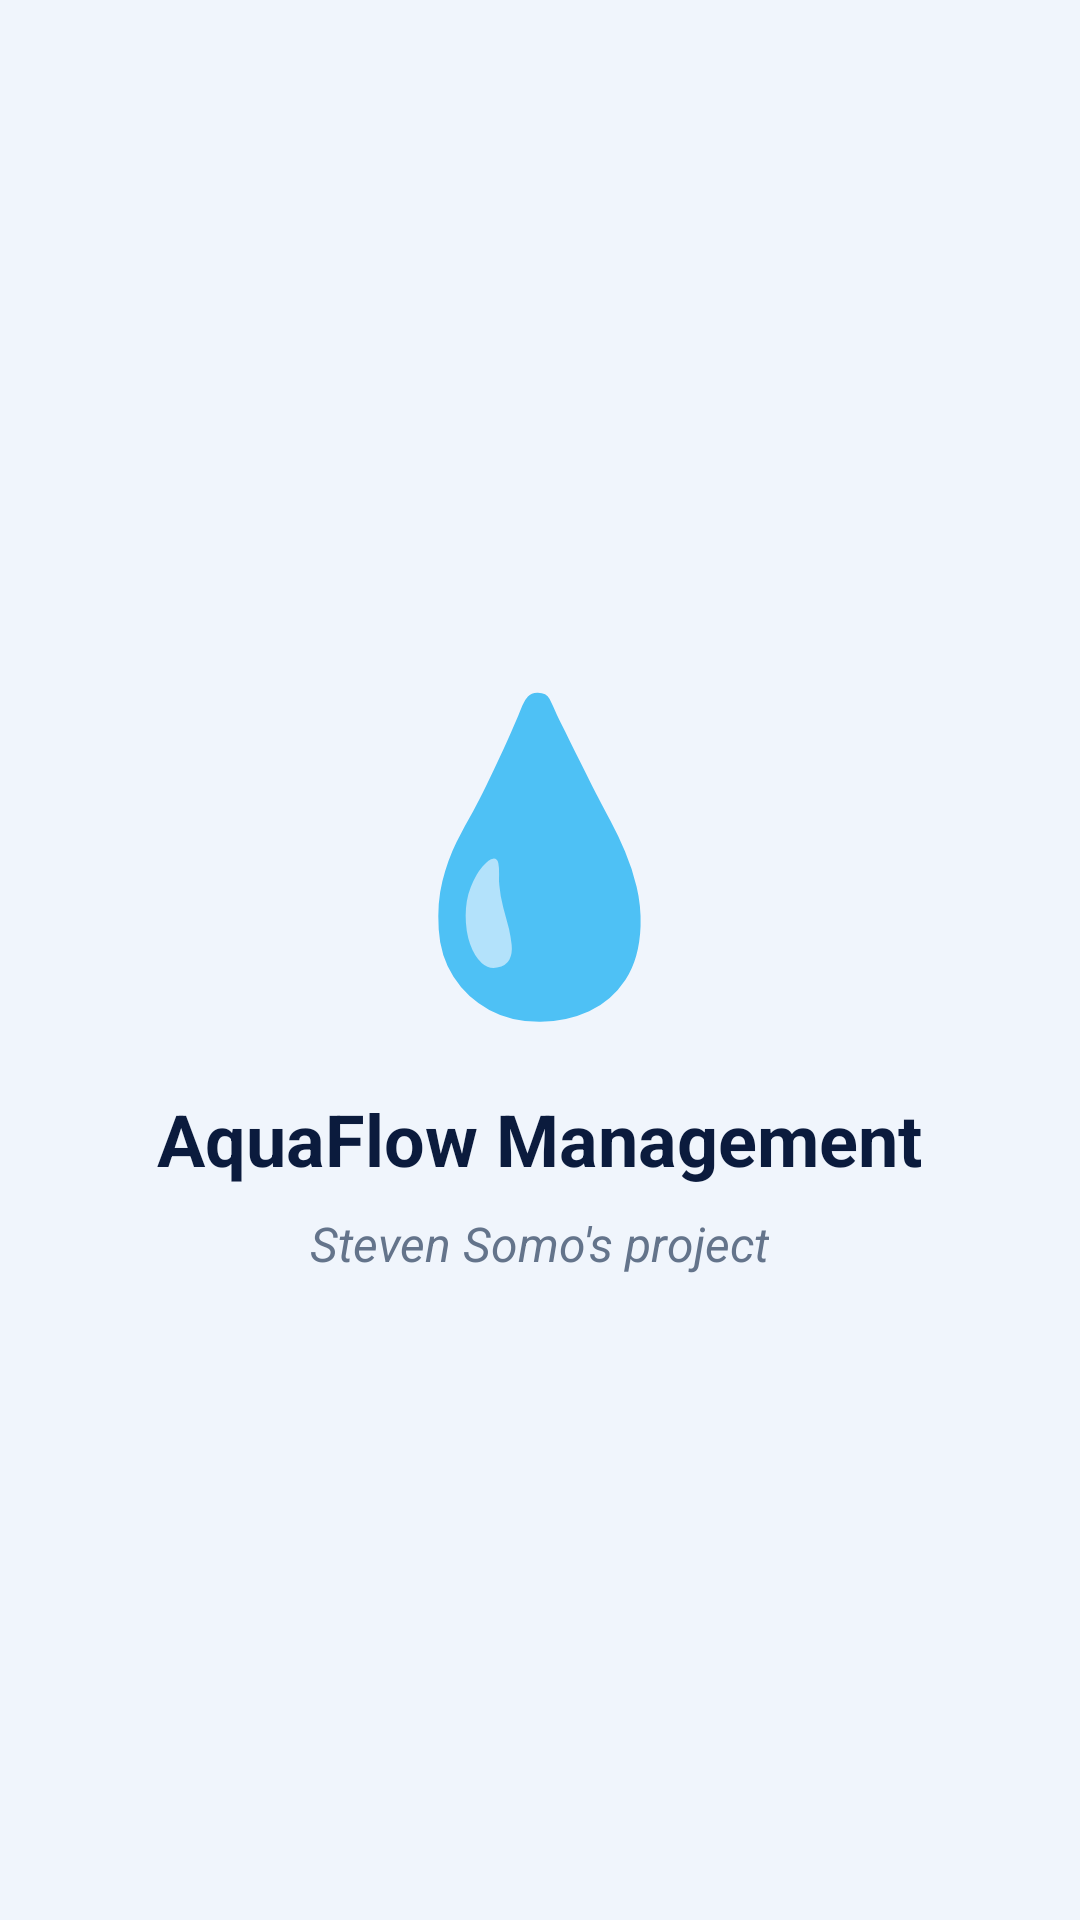

Reconstruct the res/layout file that produces this screen, plus the resources it refers to.
<!-- AndroidManifest.xml: application theme Theme.GestionAquaFlow -->
<!-- res/layout/activity_splash.xml -->
<?xml version="1.0" encoding="utf-8"?>
<RelativeLayout xmlns:android="http://schemas.android.com/apk/res/android"
    android:layout_width="match_parent"
    android:layout_height="match_parent"
    android:background="@color/fond_application"
    android:gravity="center">

    <LinearLayout
        android:layout_width="wrap_content"
        android:layout_height="wrap_content"
        android:orientation="vertical"
        android:gravity="center">

        
        <TextView
            android:layout_width="wrap_content"
            android:layout_height="wrap_content"
            android:text="💧"
            android:textSize="100sp"
            android:layout_marginBottom="16dp"/>

        
        <TextView
            android:layout_width="wrap_content"
            android:layout_height="wrap_content"
            android:text="AquaFlow Management"
            android:textColor="@color/texte_principal"
            android:textSize="24sp"
            android:textStyle="bold"/>

        
        <TextView
            android:layout_width="wrap_content"
            android:layout_height="wrap_content"
            android:text="Steven Somo's project"
            android:textColor="@color/texte_secondaire"
            android:textSize="16sp"
            android:textStyle="italic"
            android:layout_marginTop="8dp"/>
    </LinearLayout>
</RelativeLayout>
<!-- resources referenced by this layout -->
<resources>
  <color name="fond_application">#F0F5FC</color>
  <color name="texte_principal">#0B1B3D</color>
  <color name="texte_secondaire">#64748B</color>
  <style name="Theme.GestionAquaFlow" parent="Base.Theme.GestionAquaFlow" />
  <style name="Base.Theme.GestionAquaFlow" parent="Theme.Material3.DayNight.NoActionBar">
          
          
          <item name="colorSurfaceVariant">@color/nav_bg_light</item>
      </style>
  <color name="nav_bg_light">@color/fond_nav_clair</color>
  <color name="fond_nav_clair">#F0F7FF</color>
</resources>
